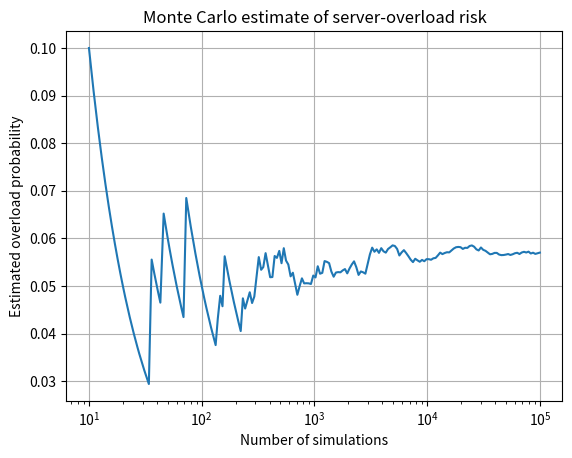

Source code (Python):
import os
import numpy as np
import matplotlib.pyplot as plt

print("=== Task 20: Original Run ===")
rng = np.random.default_rng(99)

capacity = 1200.0
mean_demand = 980.0
std_demand = 140.0
N = 100_000

# Random demand scenarios
demand = rng.normal(mean_demand, std_demand, N)
overloaded = demand > capacity
overload_probability = overloaded.mean()

print(f"Estimated overload probability: {overload_probability:.4%}")
print(f"Number of overload cases: {overloaded.sum()} out of {N}")

# Running probability to show convergence
running_probability = np.cumsum(overloaded) / np.arange(1, N + 1)
indices = np.unique(
    np.logspace(1, np.log10(N), 200).astype(int)
) - 1

os.makedirs("figures", exist_ok=True)
plt.figure()
plt.semilogx(
    indices + 1,
    running_probability[indices]
)
plt.xlabel("Number of simulations")
plt.ylabel("Estimated overload probability")
plt.title("Monte Carlo estimate of server-overload risk")
plt.grid(True)
plt.savefig("figures/Task_20_server_overload_mc.png", dpi=150, bbox_inches="tight")
plt.show()

# --- Part C: Modified Parameter Run ---
print("\n=== Task 20: Part C (Modified Parameter Run) ===")
# Increase mean_demand from 980.0 to 1080.0 and std_demand from 140.0 to 175.0
rng_mod = np.random.default_rng(99)
demand_mod = rng_mod.normal(1080.0, 175.0, N)
overloaded_mod = demand_mod > capacity

print(f"Modified overload probability: {overloaded_mod.mean():.4%}")
print(f"Modified overload cases:       {overloaded_mod.sum()} out of {N}")
